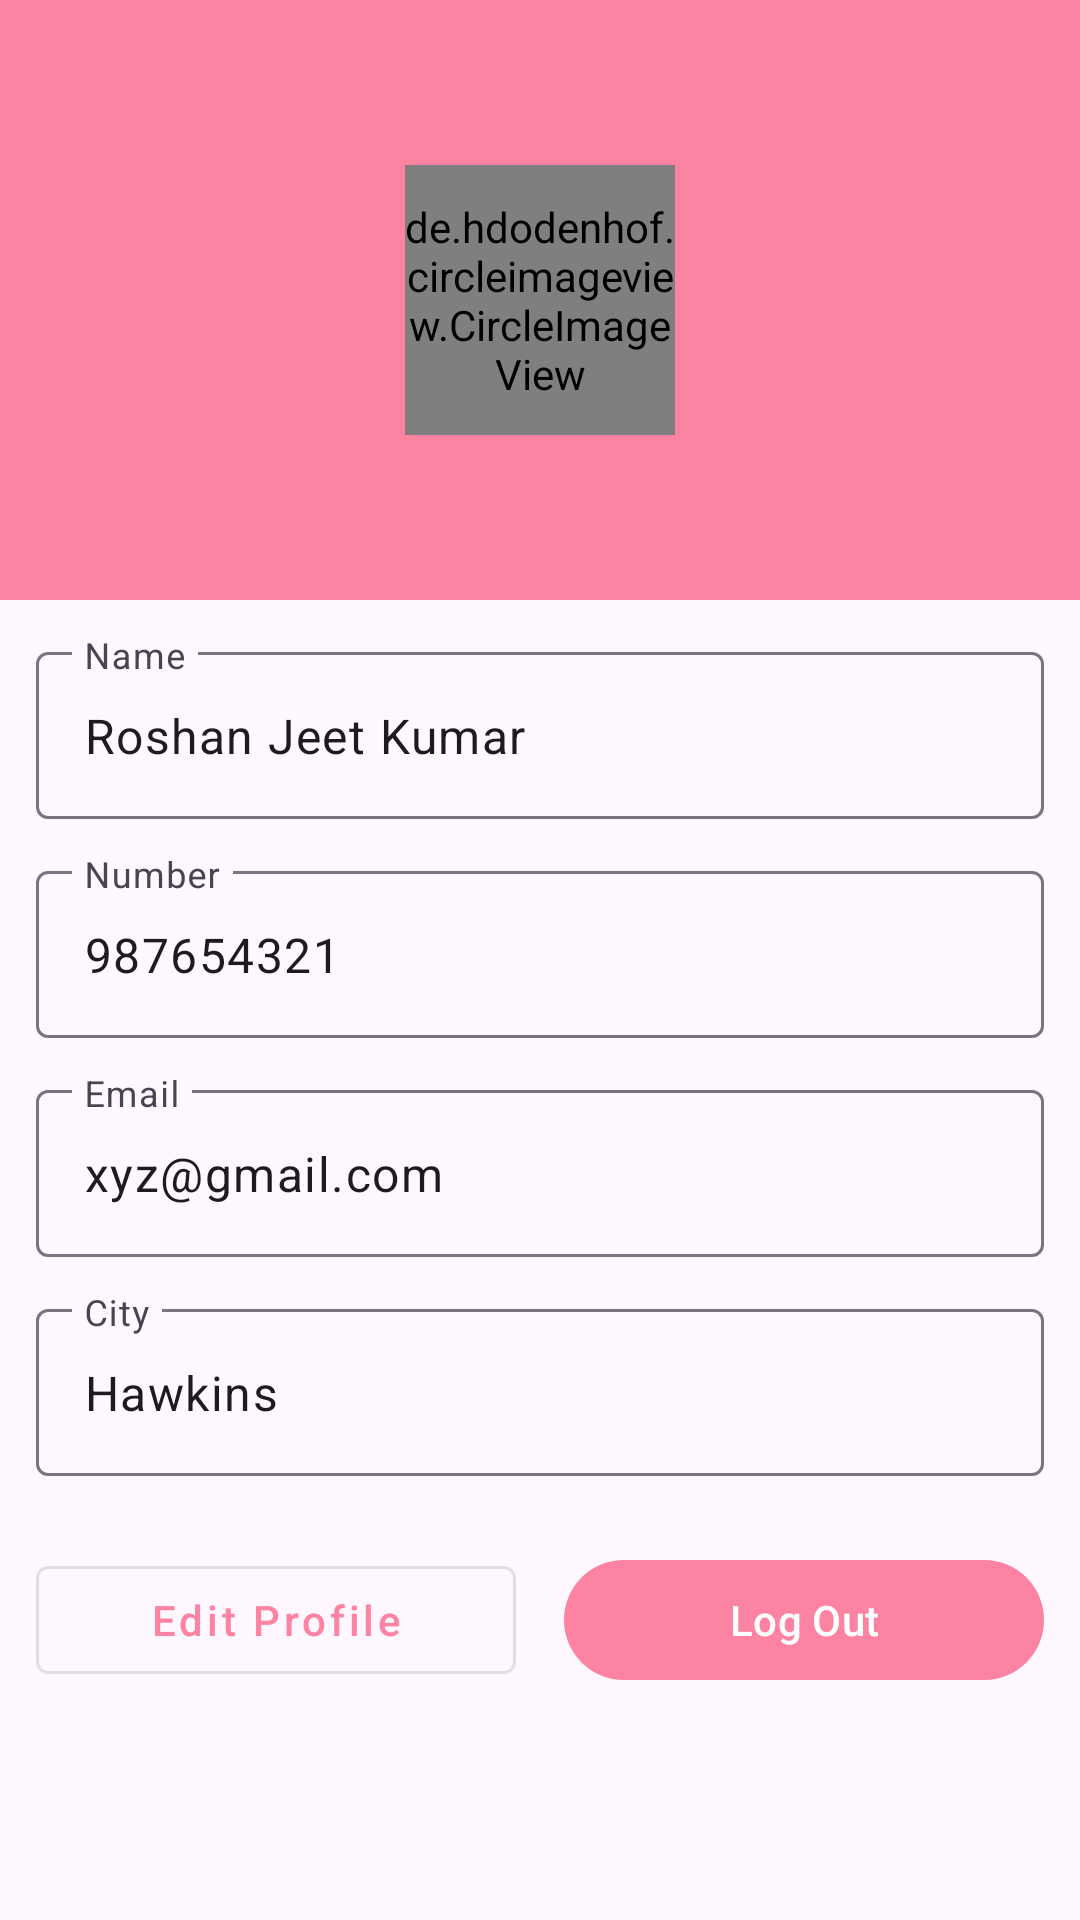

Reconstruct the res/layout file that produces this screen, plus the resources it refers to.
<!-- AndroidManifest.xml: application theme Theme.DatingApp -->
<!-- res/layout/fragment_profile.xml -->
<?xml version="1.0" encoding="utf-8"?>
<LinearLayout xmlns:android="http://schemas.android.com/apk/res/android"
    xmlns:tools="http://schemas.android.com/tools"
    android:layout_width="match_parent"
    android:layout_height="match_parent"
    android:orientation="vertical"
    tools:context=".ui.ProfileFragment">


    <RelativeLayout
        android:layout_width="match_parent"
        android:layout_height="200dp"
        android:background="@color/color_primary"
        >
        <de.hdodenhof.circleimageview.CircleImageView
            android:id="@+id/userImage2"
            android:layout_width="90dp"
            android:layout_centerInParent="true"
            android:src="@drawable/person"
            android:layout_height="90dp" />
    </RelativeLayout>

    <com.google.android.material.textfield.TextInputLayout
        android:layout_width="match_parent"
        android:layout_marginHorizontal="12dp"
        android:layout_marginTop="12dp"
        style="@style/Widget.Material3.TextInputLayout.OutlinedBox"
        android:layout_height="wrap_content">

        <com.google.android.material.textfield.TextInputEditText
            android:id="@+id/name"
            android:layout_width="match_parent"
            android:layout_height="wrap_content"
            android:hint="Name"
            android:text="Roshan Jeet Kumar"
            android:clickable="false"
            android:focusable="false"
            android:focusableInTouchMode="false" />
    </com.google.android.material.textfield.TextInputLayout>

    <com.google.android.material.textfield.TextInputLayout
        android:layout_width="match_parent"
        android:layout_marginHorizontal="12dp"
        android:layout_marginTop="12dp"
        style="@style/Widget.Material3.TextInputLayout.OutlinedBox"
        android:layout_height="wrap_content">

        <com.google.android.material.textfield.TextInputEditText
            android:id="@+id/number"
            android:layout_width="match_parent"
            android:layout_height="wrap_content"
            android:hint="Number"
            android:text="987654321"
            android:clickable="false"
            android:focusable="false"
            android:focusableInTouchMode="false" />
    </com.google.android.material.textfield.TextInputLayout>

    <com.google.android.material.textfield.TextInputLayout
        android:layout_width="match_parent"
        android:layout_marginHorizontal="12dp"
        android:layout_marginTop="12dp"
        style="@style/Widget.Material3.TextInputLayout.OutlinedBox"
        android:layout_height="wrap_content">

        <com.google.android.material.textfield.TextInputEditText
            android:id="@+id/email"
            android:layout_width="match_parent"
            android:layout_height="wrap_content"
            android:hint="Email"
            android:text="xyz@gmail.com"
            android:clickable="false"
            android:focusable="false"
            android:focusableInTouchMode="false" />
    </com.google.android.material.textfield.TextInputLayout>

    <com.google.android.material.textfield.TextInputLayout
        android:layout_width="match_parent"
        android:layout_marginHorizontal="12dp"
        android:layout_marginTop="12dp"
        style="@style/Widget.Material3.TextInputLayout.OutlinedBox"
        android:layout_height="wrap_content">

        <com.google.android.material.textfield.TextInputEditText
            android:id="@+id/city"
            android:layout_width="match_parent"
            android:layout_height="wrap_content"
            android:hint="City"
            android:text="Hawkins"
            android:clickable="false"
            android:focusable="false"
            android:focusableInTouchMode="false" />
    </com.google.android.material.textfield.TextInputLayout>

    <LinearLayout
        android:layout_width="match_parent"
        android:layout_height="wrap_content"
        android:layout_marginTop="24dp"
        android:layout_marginHorizontal="12dp"
        android:weightSum="2">

        <com.google.android.material.button.MaterialButton
            android:id="@+id/editProfile"
            android:layout_width="0dp"
            android:layout_height="wrap_content"
            android:layout_weight="1"
            android:layout_marginEnd="8dp"
            android:textAllCaps="false"
            style="@style/Widget.MaterialComponents.Button.OutlinedButton"
            android:text="Edit Profile" />

        <com.google.android.material.button.MaterialButton
            android:id="@+id/logout"
            android:layout_width="0dp"
            android:layout_height="wrap_content"
            android:layout_weight="1"
            android:layout_marginStart="8dp"
            android:text="Log Out" />
    </LinearLayout>
</LinearLayout>
<!-- resources referenced by this layout -->
<resources>
  <color name="color_primary">#FC83A1</color>
  <style name="Theme.DatingApp" parent="Base.Theme.DatingApp" />
  <style name="Base.Theme.DatingApp" parent="Theme.Material3.DayNight">
          
          
          <item name="colorPrimary">@color/color_primary</item>
          <item name="colorPrimaryVariant">@color/color_primary</item>
          <item name="colorSecondary">@color/color_primary</item>
          <item name="colorSecondaryVariant">@color/color_primary</item>
      </style>
</resources>
